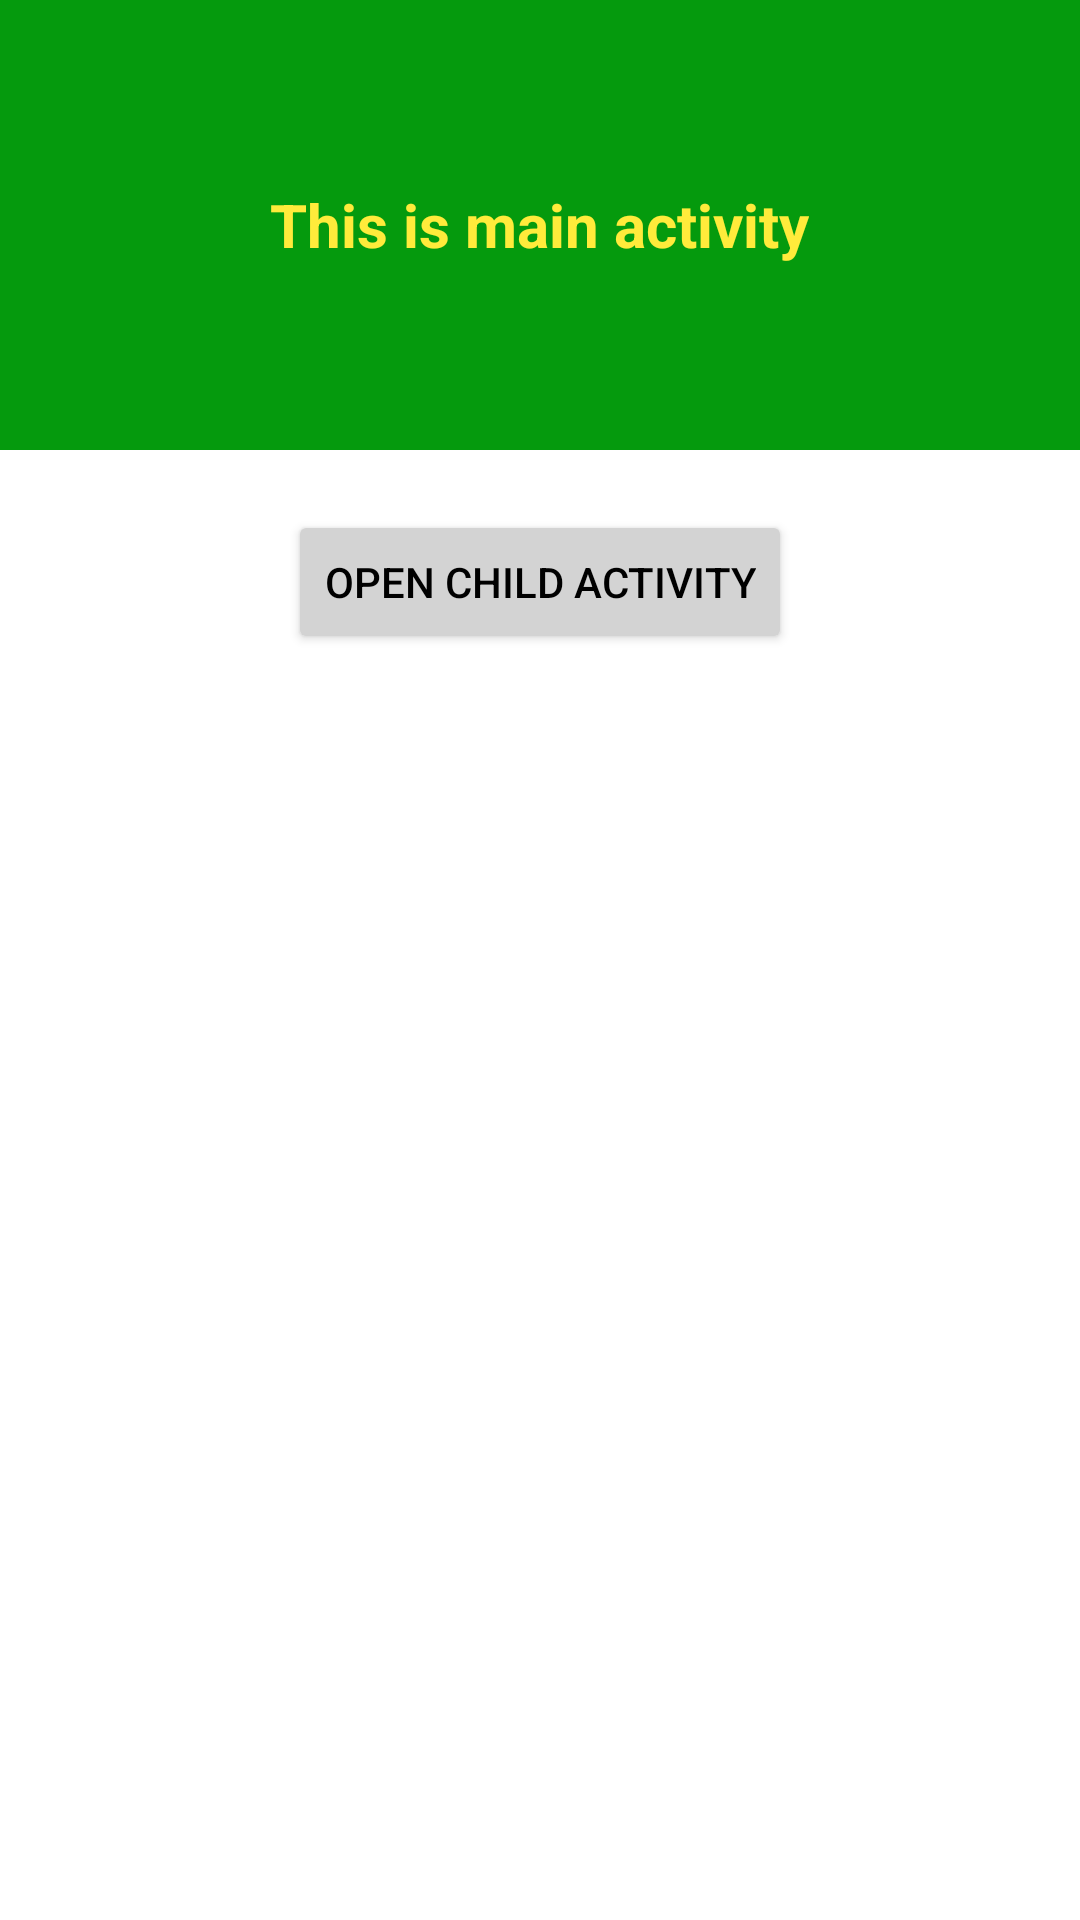

Produce the Android XML layout that renders to this screen, including the resource entries it uses.
<!-- AndroidManifest.xml: application theme Theme.BaitapActivity -->
<!-- res/layout/activity_main.xml -->
<?xml version="1.0" encoding="utf-8"?>
<androidx.constraintlayout.widget.ConstraintLayout xmlns:android="http://schemas.android.com/apk/res/android"
    xmlns:app="http://schemas.android.com/apk/res-auto"
    xmlns:tools="http://schemas.android.com/tools"
    android:layout_width="match_parent"
    android:layout_height="match_parent"
    tools:context=".MainActivity">

    <LinearLayout
        android:layout_width="match_parent"
        android:layout_height="match_parent"
        android:layout_gravity="center"
        android:orientation="vertical"
        >

        <LinearLayout
            android:layout_width="match_parent"
            android:layout_height="150dp"
            android:background="#059A0D"
            android:gravity="center"
            android:orientation="horizontal"
            >

            <TextView
                android:layout_width="wrap_content"
                android:layout_height="wrap_content"
                android:text="This is main activity"
                android:textColor="#FFEB3B"
                android:textSize="20dp"
                android:textStyle="bold" />
        </LinearLayout>

        <Button
            android:id="@+id/button"
            android:layout_width="wrap_content"
            android:layout_height="wrap_content"
            android:backgroundTint="#D3D3D3"
            android:text="Open child activity"
            android:layout_gravity="center"
            android:layout_marginTop="20dp"
            android:textColor="@color/black"
            />
    </LinearLayout>


</androidx.constraintlayout.widget.ConstraintLayout>
<!-- resources referenced by this layout -->
<resources>
  <color name="black">#FF000000</color>
  <style name="Theme.BaitapActivity" parent="Theme.MaterialComponents.DayNight.DarkActionBar">
          
          <item name="colorPrimary">@color/purple_500</item>
          <item name="colorPrimaryVariant">@color/purple_700</item>
          <item name="colorOnPrimary">@color/white</item>
          
          <item name="colorSecondary">@color/teal_200</item>
          <item name="colorSecondaryVariant">@color/teal_700</item>
          <item name="colorOnSecondary">@color/black</item>
          
          <item name="android:statusBarColor" tools:targetApi="l">?attr/colorPrimaryVariant</item>
          
      </style>
  <color name="purple_500">#FF6200EE</color>
  <color name="purple_700">#FF3700B3</color>
  <color name="white">#FFFFFFFF</color>
  <color name="teal_200">#FF03DAC5</color>
  <color name="teal_700">#FF018786</color>
</resources>
